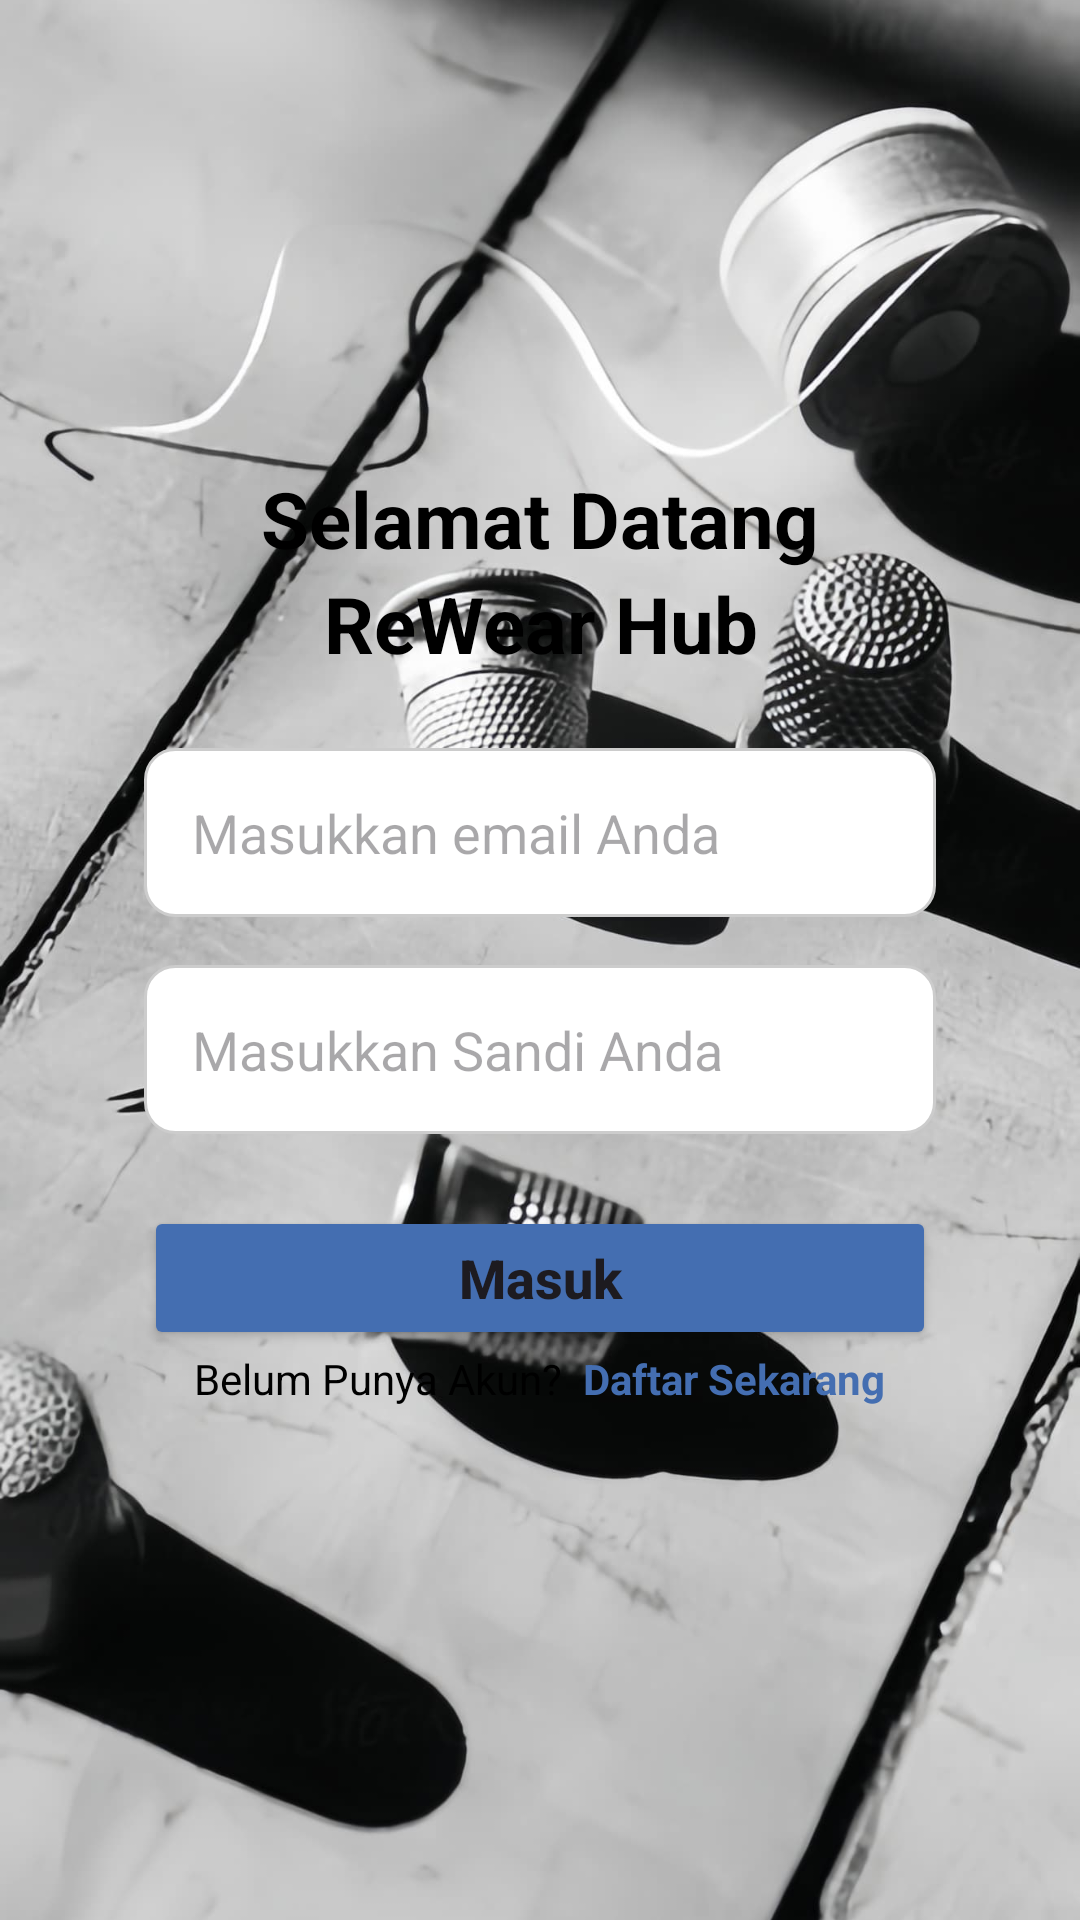

Produce the Android XML layout that renders to this screen, including the resource entries it uses.
<!-- AndroidManifest.xml: application theme Theme.ReWear_Hub -->
<!-- res/layout/activity_login.xml -->
<?xml version="1.0" encoding="utf-8"?>

<androidx.constraintlayout.widget.ConstraintLayout
    xmlns:android="http://schemas.android.com/apk/res/android"
    xmlns:app="http://schemas.android.com/apk/res-auto"
    android:id="@+id/main"
    android:layout_width="match_parent"
    android:layout_height="match_parent">

    
    <ImageView
        android:id="@+id/bgImage"
        android:layout_width="0dp"
        android:layout_height="0dp"
        android:scaleType="centerCrop"
        android:src="@drawable/bg_login"
        android:contentDescription="@string/bg_image_desc"
        app:layout_constraintTop_toTopOf="parent"
        app:layout_constraintBottom_toBottomOf="parent"
        app:layout_constraintStart_toStartOf="parent"
        app:layout_constraintEnd_toEndOf="parent" />

    
    <LinearLayout
        android:id="@+id/loginCard"
        android:layout_width="0dp"
        android:layout_height="wrap_content"
        android:background="@drawable/bg_card_rounded"
        android:elevation="6dp"
        android:orientation="vertical"
        android:padding="24dp"
        android:layout_margin="24dp"
        android:clipToOutline="true"
        app:layout_constraintTop_toTopOf="parent"
        app:layout_constraintBottom_toBottomOf="parent"
        app:layout_constraintStart_toStartOf="parent"
        app:layout_constraintEnd_toEndOf="parent">

        
        <TextView
            android:id="@+id/titleText1"
            android:layout_width="match_parent"
            android:layout_height="wrap_content"
            android:text="Selamat Datang"
            android:textSize="26sp"
            android:textStyle="bold"
            android:textAlignment="center"
            android:textColor="#000000" />

        <TextView
            android:id="@+id/titleText2"
            android:layout_width="match_parent"
            android:layout_height="wrap_content"
            android:text="ReWear Hub"
            android:textSize="26sp"
            android:textStyle="bold"
            android:textAlignment="center"
            android:textColor="#000000"
            android:layout_marginBottom="24dp" />

        
        <EditText
            android:id="@+id/emailInput"
            android:layout_width="match_parent"
            android:layout_height="wrap_content"
            android:hint="Masukkan email Anda"
            android:inputType="textEmailAddress"
            android:autofillHints="emailAddress"
            android:background="@drawable/bg_edittext"
            android:padding="16dp"
            android:layout_marginBottom="16dp"/>

        
        <EditText
            android:id="@+id/passwordInput"
            android:layout_width="match_parent"
            android:layout_height="wrap_content"
            android:hint="Masukkan Sandi Anda"
            android:inputType="textPassword"
            android:autofillHints="password"
            android:background="@drawable/bg_edittext"
            android:padding="16dp"
            android:layout_marginBottom="24dp"/>

        
        <Button
            android:id="@+id/loginButton"
            android:layout_width="match_parent"
            android:layout_height="wrap_content"
            android:text="Masuk"
            android:textAllCaps="false"
            android:textStyle="bold"
            android:textSize="18sp"
            android:backgroundTint="@color/blue" />

        
        <LinearLayout
            android:layout_width="match_parent"
            android:layout_height="wrap_content"
            android:orientation="horizontal"
            android:gravity="center"
            android:layout_marginBottom="16dp">

            <TextView
                android:id="@+id/registerText"
                android:layout_width="wrap_content"
                android:layout_height="wrap_content"
                android:text="Belum Punya Akun? "
                android:textAlignment="center"
                android:textSize="14sp"
                android:textColor="#000000"/>

            <TextView
                android:id="@+id/registerLink"
                android:layout_width="wrap_content"
                android:layout_height="wrap_content"
                android:text="Daftar Sekarang"
                android:textAlignment="center"
                android:textSize="14sp"
                android:textColor="@color/blue"
                android:textStyle="bold"
                android:layout_marginStart="4dp"/>
        </LinearLayout>
    </LinearLayout>
</androidx.constraintlayout.widget.ConstraintLayout>
<!-- resources referenced by this layout -->
<resources>
  <color name="blue">#446EB1</color>
  <!-- drawable bg_edittext (drawable) -->
  <shape xmlns:android="http://schemas.android.com/apk/res/android">
      <solid android:color="#FFFFFF" />
      <stroke android:width="1dp" android:color="#CCCCCC" />
      <corners android:radius="10dp" />
  </shape>
  <!-- drawable bg_login: jpg bitmap (drawable, 144310 bytes) -->
  <string name="bg_image_desc">Background login</string>
  <style name="Theme.ReWear_Hub" parent="Base.Theme.ReWear_Hub" />
  <style name="Base.Theme.ReWear_Hub" parent="Theme.Material3.DayNight.NoActionBar">
          
          
      </style>
</resources>
